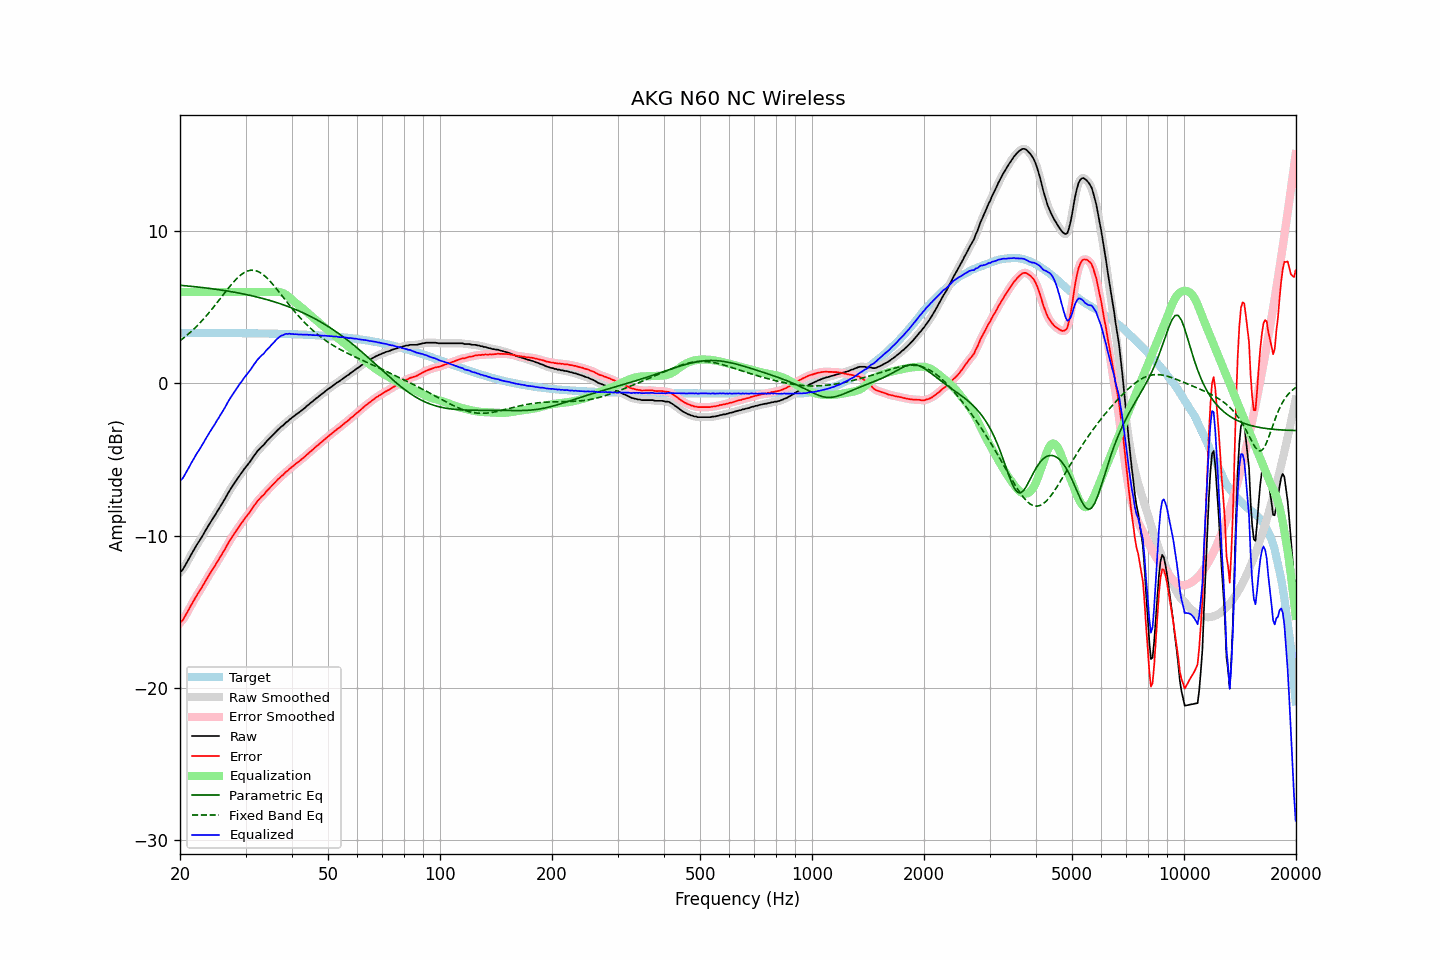

Source data for this figure (header and first rows):
frequency, raw, error, smoothed, error_smoothed, equalization, parametric_eq, fixed_band_eq, equalized_raw, equalized_smoothed, target
20.00, -12.40, -15.72, -12.41, -15.74, 6.00, 6.45, 2.80, -6.40, -6.41, 3.32
20.20, -12.32, -15.64, -12.30, -15.62, 6.00, 6.44, 2.88, -6.32, -6.30, 3.32
20.40, -12.19, -15.51, -12.17, -15.49, 6.00, 6.43, 2.96, -6.19, -6.17, 3.32
20.61, -12.00, -15.32, -12.01, -15.33, 6.00, 6.42, 3.05, -6.00, -6.01, 3.32
20.81, -11.83, -15.15, -11.82, -15.14, 6.00, 6.41, 3.13, -5.83, -5.82, 3.32
21.02, -11.63, -14.95, -11.63, -14.95, 6.00, 6.40, 3.23, -5.63, -5.63, 3.32
21.23, -11.44, -14.76, -11.44, -14.75, 6.00, 6.39, 3.32, -5.44, -5.44, 3.32
21.44, -11.24, -14.55, -11.24, -14.56, 6.00, 6.38, 3.41, -5.24, -5.24, 3.32
21.66, -11.06, -14.38, -11.06, -14.37, 6.00, 6.37, 3.51, -5.06, -5.06, 3.32
21.87, -10.87, -14.19, -10.87, -14.19, 6.00, 6.35, 3.61, -4.87, -4.87, 3.32
22.09, -10.69, -14.00, -10.69, -14.01, 6.00, 6.34, 3.71, -4.69, -4.69, 3.32
22.31, -10.52, -13.83, -10.52, -13.84, 6.00, 6.33, 3.82, -4.52, -4.52, 3.32
22.54, -10.36, -13.68, -10.35, -13.67, 6.00, 6.32, 3.93, -4.36, -4.35, 3.32
22.76, -10.19, -13.50, -10.19, -13.50, 6.00, 6.31, 4.04, -4.19, -4.19, 3.32
22.99, -10.01, -13.32, -10.01, -13.33, 6.00, 6.30, 4.15, -4.01, -4.01, 3.32
23.22, -9.84, -13.15, -9.83, -13.14, 6.00, 6.28, 4.27, -3.84, -3.83, 3.32
23.45, -9.64, -12.95, -9.65, -12.96, 6.00, 6.27, 4.39, -3.64, -3.65, 3.32
23.69, -9.47, -12.79, -9.46, -12.78, 6.00, 6.26, 4.51, -3.47, -3.46, 3.31
23.92, -9.29, -12.60, -9.29, -12.60, 6.00, 6.24, 4.64, -3.29, -3.29, 3.31
24.16, -9.12, -12.43, -9.12, -12.43, 6.00, 6.23, 4.77, -3.12, -3.12, 3.31
24.40, -8.96, -12.27, -8.95, -12.27, 6.00, 6.22, 4.89, -2.96, -2.95, 3.31
24.65, -8.79, -12.10, -8.79, -12.10, 6.00, 6.20, 5.03, -2.79, -2.79, 3.31
24.89, -8.62, -11.94, -8.62, -11.93, 6.00, 6.19, 5.16, -2.62, -2.62, 3.31
25.14, -8.44, -11.75, -8.44, -11.76, 6.00, 6.17, 5.29, -2.44, -2.44, 3.31
25.39, -8.27, -11.59, -8.27, -11.58, 6.00, 6.16, 5.43, -2.27, -2.27, 3.31
25.65, -8.10, -11.41, -8.10, -11.41, 6.00, 6.14, 5.57, -2.10, -2.10, 3.31
25.91, -7.93, -11.24, -7.93, -11.24, 6.00, 6.13, 5.70, -1.93, -1.93, 3.31
26.16, -7.75, -11.05, -7.75, -11.06, 6.00, 6.11, 5.84, -1.75, -1.75, 3.31
26.43, -7.58, -10.89, -7.57, -10.88, 6.00, 6.09, 5.98, -1.58, -1.57, 3.31
26.69, -7.38, -10.68, -7.38, -10.69, 6.00, 6.08, 6.11, -1.38, -1.38, 3.31
26.96, -7.19, -10.50, -7.20, -10.50, 6.00, 6.06, 6.24, -1.19, -1.20, 3.31
27.23, -7.02, -10.33, -7.02, -10.32, 6.00, 6.04, 6.37, -1.02, -1.02, 3.31
27.50, -6.86, -10.16, -6.85, -10.16, 6.00, 6.02, 6.50, -0.86, -0.85, 3.30
27.77, -6.69, -9.99, -6.69, -9.99, 6.00, 6.00, 6.62, -0.69, -0.69, 3.30
28.05, -6.53, -9.83, -6.53, -9.83, 6.00, 5.99, 6.74, -0.53, -0.53, 3.30
28.33, -6.38, -9.68, -6.37, -9.67, 6.00, 5.97, 6.85, -0.38, -0.37, 3.30
28.62, -6.22, -9.52, -6.22, -9.52, 6.00, 5.95, 6.96, -0.22, -0.22, 3.30
28.90, -6.07, -9.37, -6.07, -9.37, 6.00, 5.93, 7.05, -0.07, -0.07, 3.30
29.19, -5.92, -9.22, -5.92, -9.22, 6.00, 5.91, 7.14, 0.08, 0.08, 3.30
29.48, -5.78, -9.07, -5.77, -9.07, 6.00, 5.88, 7.21, 0.22, 0.23, 3.30
29.78, -5.62, -8.92, -5.63, -8.92, 6.00, 5.86, 7.28, 0.38, 0.37, 3.30
30.08, -5.49, -8.79, -5.49, -8.79, 6.00, 5.84, 7.34, 0.51, 0.51, 3.30
30.38, -5.36, -8.65, -5.36, -8.65, 6.00, 5.82, 7.38, 0.64, 0.64, 3.29
30.68, -5.22, -8.51, -5.22, -8.51, 6.00, 5.80, 7.41, 0.78, 0.78, 3.29
30.99, -5.08, -8.37, -5.07, -8.36, 6.00, 5.77, 7.43, 0.92, 0.93, 3.29
31.30, -4.92, -8.21, -4.92, -8.21, 6.00, 5.75, 7.43, 1.08, 1.08, 3.29
31.61, -4.76, -8.05, -4.77, -8.05, 6.00, 5.72, 7.43, 1.24, 1.23, 3.29
31.93, -4.63, -7.92, -4.62, -7.90, 6.00, 5.70, 7.41, 1.37, 1.38, 3.29
32.24, -4.47, -7.75, -4.48, -7.77, 6.00, 5.67, 7.37, 1.53, 1.52, 3.29
32.57, -4.36, -7.64, -4.36, -7.64, 6.00, 5.65, 7.33, 1.64, 1.64, 3.28
32.89, -4.25, -7.53, -4.25, -7.53, 6.00, 5.62, 7.27, 1.75, 1.75, 3.28
33.22, -4.14, -7.42, -4.15, -7.43, 6.00, 5.59, 7.20, 1.86, 1.85, 3.28
33.55, -4.06, -7.33, -4.04, -7.31, 6.00, 5.56, 7.12, 1.94, 1.96, 3.28
33.89, -3.92, -7.19, -3.92, -7.20, 6.00, 5.53, 7.03, 2.08, 2.08, 3.28
34.23, -3.79, -7.06, -3.80, -7.08, 6.00, 5.51, 6.93, 2.21, 2.20, 3.27
34.57, -3.69, -6.96, -3.68, -6.96, 6.00, 5.48, 6.83, 2.31, 2.32, 3.27
34.92, -3.58, -6.85, -3.58, -6.85, 6.00, 5.44, 6.72, 2.42, 2.42, 3.27
35.27, -3.47, -6.74, -3.47, -6.74, 6.00, 5.41, 6.60, 2.53, 2.53, 3.27
35.62, -3.36, -6.62, -3.36, -6.62, 6.01, 5.38, 6.48, 2.65, 2.65, 3.27
35.97, -3.25, -6.51, -3.25, -6.51, 6.01, 5.35, 6.35, 2.77, 2.77, 3.26
... 635 more rows
